Run: headless pygame with SDL's dummy video driver; simulated clock (each Clock.tick advances the game by its frame time, no real sleeping); random seed 0; keys injected as events and as key.get_pressed() state; no mouse input.
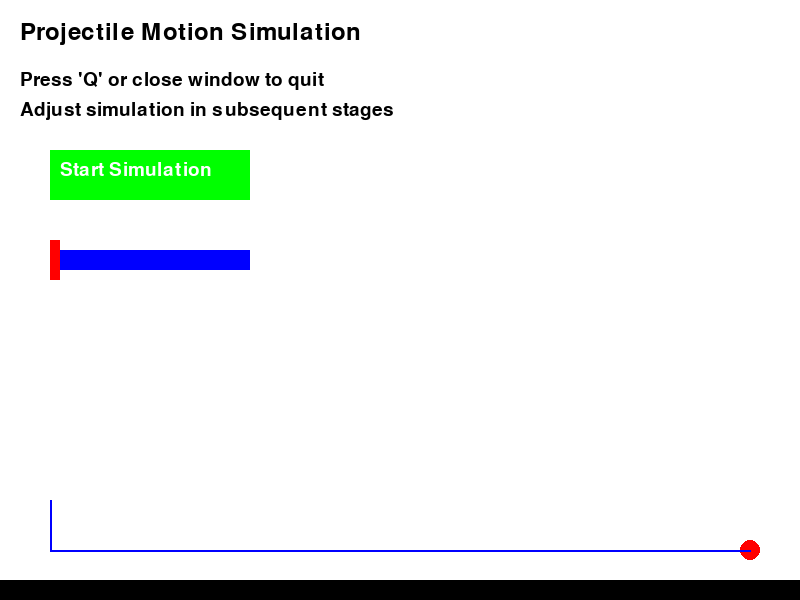
Frame 1 of 4 · flips 1–60 · no input
Frame 2 of 4 · flips 61–180 · tapped SPACE, RETURN · held RIGHT (→), D · screen unchanged from frame 1, image omitted
Frame 3 of 4 · flips 181–300 · held DOWN (↓), S · screen unchanged from frame 2, image omitted
Frame 4 of 4 · flips 301–420 · held LEFT (←), A, UP (↑), W · screen unchanged from frame 3, image omitted

The pygame program that drew these frames:

import pygame
import math

pygame.init()

WIDTH, HEIGHT = 800, 600
WHITE = (255, 255, 255)
BLACK = (0, 0, 0)
RED = (255, 0, 0)
GREEN = (0, 255, 0)
BLUE = (0, 0, 255)

screen = pygame.display.set_mode((WIDTH, HEIGHT))
pygame.display.set_caption("Projectile Motion Simulation")

font_large = pygame.font.Font(None, 36)
font_medium = pygame.font.Font(None, 28)

running = True
while running:
    screen.fill(WHITE)

    pygame.draw.rect(screen, BLACK, (0, HEIGHT - 20, WIDTH, 20))
    pygame.draw.circle(screen, RED, (WIDTH - 50, HEIGHT - 50), 10)

    title = font_large.render("Projectile Motion Simulation", True, BLACK)
    screen.blit(title, (20, 20))

    instruction1 = font_medium.render("Press 'Q' or close window to quit", True, BLACK)
    instruction2 = font_medium.render("Adjust simulation in subsequent stages", True, BLACK)
    screen.blit(instruction1, (20, 70))
    screen.blit(instruction2, (20, 100))

    pygame.draw.line(screen, BLUE, (50, HEIGHT - 50), (WIDTH - 50, HEIGHT - 50), 2)
    pygame.draw.line(screen, BLUE, (50, HEIGHT - 100), (50, HEIGHT - 50), 2)

    pygame.draw.rect(screen, GREEN, (50, 150, 200, 50))
    button_text = font_medium.render("Start Simulation", True, WHITE)
    screen.blit(button_text, (60, 160))

    pygame.draw.rect(screen, BLUE, (50, 250, 200, 20))
    pygame.draw.rect(screen, RED, (50, 240, 10, 40))

    for event in pygame.event.get():
        if event.type == pygame.QUIT:
            running = False
        elif event.type == pygame.KEYDOWN:
            if event.key == pygame.K_q:
                running = False

    pygame.display.flip()

pygame.quit()
